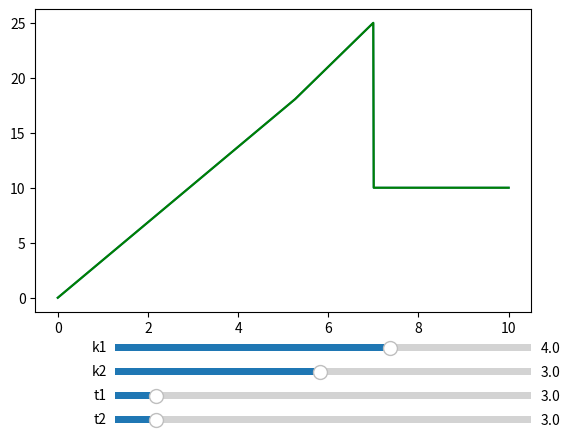

This figure's Python source:
from __future__ import annotations
import numpy as np
from scipy.interpolate import UnivariateSpline
import matplotlib.pyplot as plt
from matplotlib.widgets import Slider
from functools import partial

class Params(object):
    def __init__(self, ks, ts):
        k1, k2 = ks
        t1, t2 = ts
        self.k1 = k1
        self.k2 = k2
        self.t1 = t1
        self.t2 = t2

    def update(self, ps: Params):
        self.k1 = ps.k1
        self.k2 = ps.k2
        self.t1 = ps.t1
        self.t2 = ps.t2


params = Params([4, 3], [3, 3])

def func(params, x):
    def UStep(t):
        return 1 if t > 0 else 0
    k1 = params.k1
    k2 = params.k2
    t1 = params.t1
    t2 = params.t2
    gravity = 10

    x1 = k2 * x / (k1 + k2)
    x2 = k1 * x / (k1 + k2)
    neither_lock = (k1 * x1 + k2 * x2) * (UStep(t1 - x1) * UStep(t2 - x2))
    spring1_lock = (k1 * t1 + k2 * (x - t1)) * (UStep(x1 - t1) * UStep(t2 - x2))
    spring2_lock = (k2 * t2 + k1 * (x - t2)) * (UStep(t1 - x1) * UStep(x2 - t2))
    both_lock = gravity * (UStep(x1 - t1) * UStep(x2 - t2))
    ret = neither_lock + spring1_lock + spring2_lock + both_lock
    return ret

# Initial x and y arrays
xs = np.linspace(0, 10, 1000)
y = np.array(list(map(partial(func, params), xs)))
# y = np.sin(0.5 * x) * np.sin(x * np.random.randn(30))
# Spline interpolation
spline = UnivariateSpline(xs, y, s=6)
x_spline = np.linspace(0, 10, 1000)
y_spline = np.array(list(map(partial(func, params), x_spline)))
# Plotting
fig = plt.figure()
plt.subplots_adjust(bottom=0.25)
ax = fig.subplots()
p = ax.plot(xs, y)
p, = ax.plot(x_spline, y_spline, 'g')


# Defining the Slider button
# xposition, yposition, width and height
k1_ax = plt.axes([0.25, 0.16, 0.65, 0.03])
k1_slider = Slider(k1_ax, 'k1', 0.1, 6, valinit=params.k1, valstep=0.1)

k2_ax = plt.axes([0.25, 0.11, 0.65, 0.03])
k2_slider = Slider(k2_ax, 'k2', 0.1, 6, valinit=params.k2, valstep=0.1)

t1_ax = plt.axes([0.25, 0.06, 0.65, 0.03])
t1_slider = Slider(t1_ax, 't1', 0.1, 30, valinit=params.t1, valstep=0.1)

t2_ax = plt.axes([0.25, 0.01, 0.65, 0.03])
t2_slider = Slider(t2_ax, 't2', 0.1, 30, valinit=params.t2, valstep=0.1)


# Updating the plot
def k1_update(val):
    new_param_update(Params([val, params.k2], [params.t1, params.t2]))
def k2_update(val):
    new_param_update(Params([params.k1, val], [params.t1, params.t2]))
def t1_update(val):
    new_param_update(Params([params.k1, params.k2], [val, params.t2]))
def t2_update(val):
    new_param_update(Params([params.k1, params.k2], [params.t1, val]))
def new_param_update(ps):
    params.update(ps)
    new_ys = np.array(list(map(partial(func, params), x_spline)))
    # spline = UnivariateSpline(xs, new_ys, s=1)
    p.set_ydata(new_ys)
    # redrawing the figure
    fig.canvas.draw()


# Calling the function "update" when the value of the slider is changed
k1_slider.on_changed(k1_update)
k2_slider.on_changed(k2_update)
t1_slider.on_changed(t1_update)
t2_slider.on_changed(t2_update)
plt.show()



